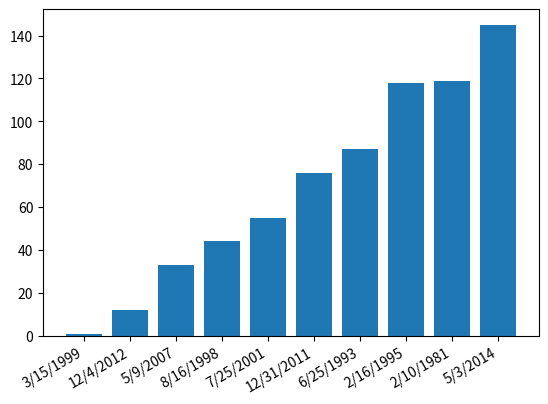

Python code for this plot:
'''
A simple bar chart with Matplotlib.
'''

import numpy as np
from matplotlib import pyplot as plt

x = ('3/15/1999', '12/4/2012', '5/9/2007', '8/16/1998', '7/25/2001', '12/31/2011', '6/25/1993', '2/16/1995', '2/10/1981', '5/3/2014' )
y = (1, 12, 33, 44, 55, 76, 87, 118, 119, 145)

fig = plt.figure()

width = 5
ind = np.arange(len(y))
print(ind)
plt.bar(ind, y) # the bar function has a width parameter that I could not get to work properly.
plt.xticks(ind, x)

fig.autofmt_xdate()
#plt.savefig('figure.pdf')
plt.show()
